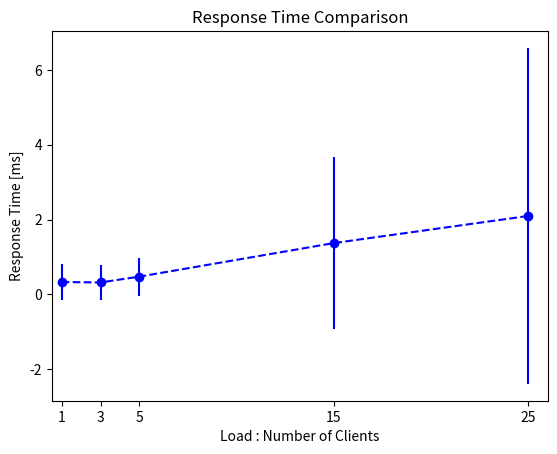

The matplotlib source for this figure:
import matplotlib.pyplot as plt
import numpy as np

x_tp = np.array([1, 3, 5, 15, 25])
y_tp = np.array([2912.28, 9130.14, 10312.98, 10838.22, 11842.73]) # Effectively y = x**2
e_tp = np.array([92.49, 123.04, 263.2, 197.99, 208.11])

plt.title("Throughput Comparison")
plt.xlabel("Load : Number of Clients")
plt.ylabel("Throughput [requests/second]")
plt.xticks(x_tp)
plt.xlim([0.5,26])

plt.errorbar(x_tp, y_tp, e_tp, color='r', linestyle='--', marker='o')

plt.show()
plt.clf()

x_rt = np.array([1, 3, 5, 15, 25])
y_rt = np.array([0.3289, 0.318, 0.474, 1.371, 2.096]) # Effectively y = x**2
e_rt = np.array([0.47, 0.47, 0.51, 2.30, 4.49])

plt.title("Response Time Comparison")
plt.xlabel("Load : Number of Clients")
plt.ylabel("Response Time [ms]")
plt.xticks(x_rt)
plt.xlim([0.5,26])
plt.errorbar(x_rt, y_rt, e_rt, color='b',  linestyle='--', marker='o')
plt.show()